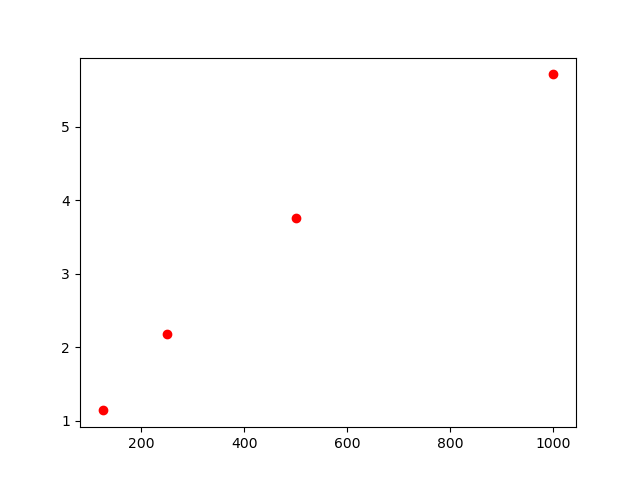

Data behind this chart, as committed beside it:
, lambda, chi2
0, 1000, 5.709
1, 500, 3.760
2, 250, 2.180
3, 125, 1.139
